Image classification data set "AUGMENTED_DATASET" (AnirudhTantry/GlaucomaDetector on GitHub). Class labels (2): abnormal, normal.

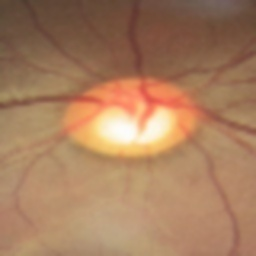
Label: abnormal

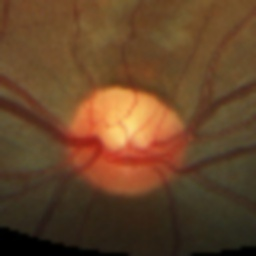
Label: normal

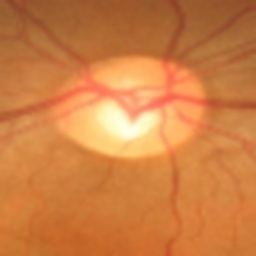
Label: normal

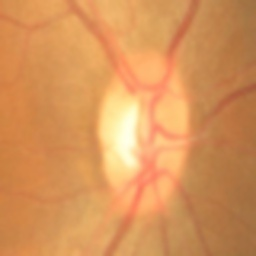
Label: normal

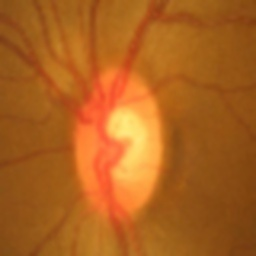
Label: abnormal

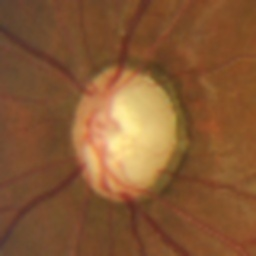
Label: abnormal
